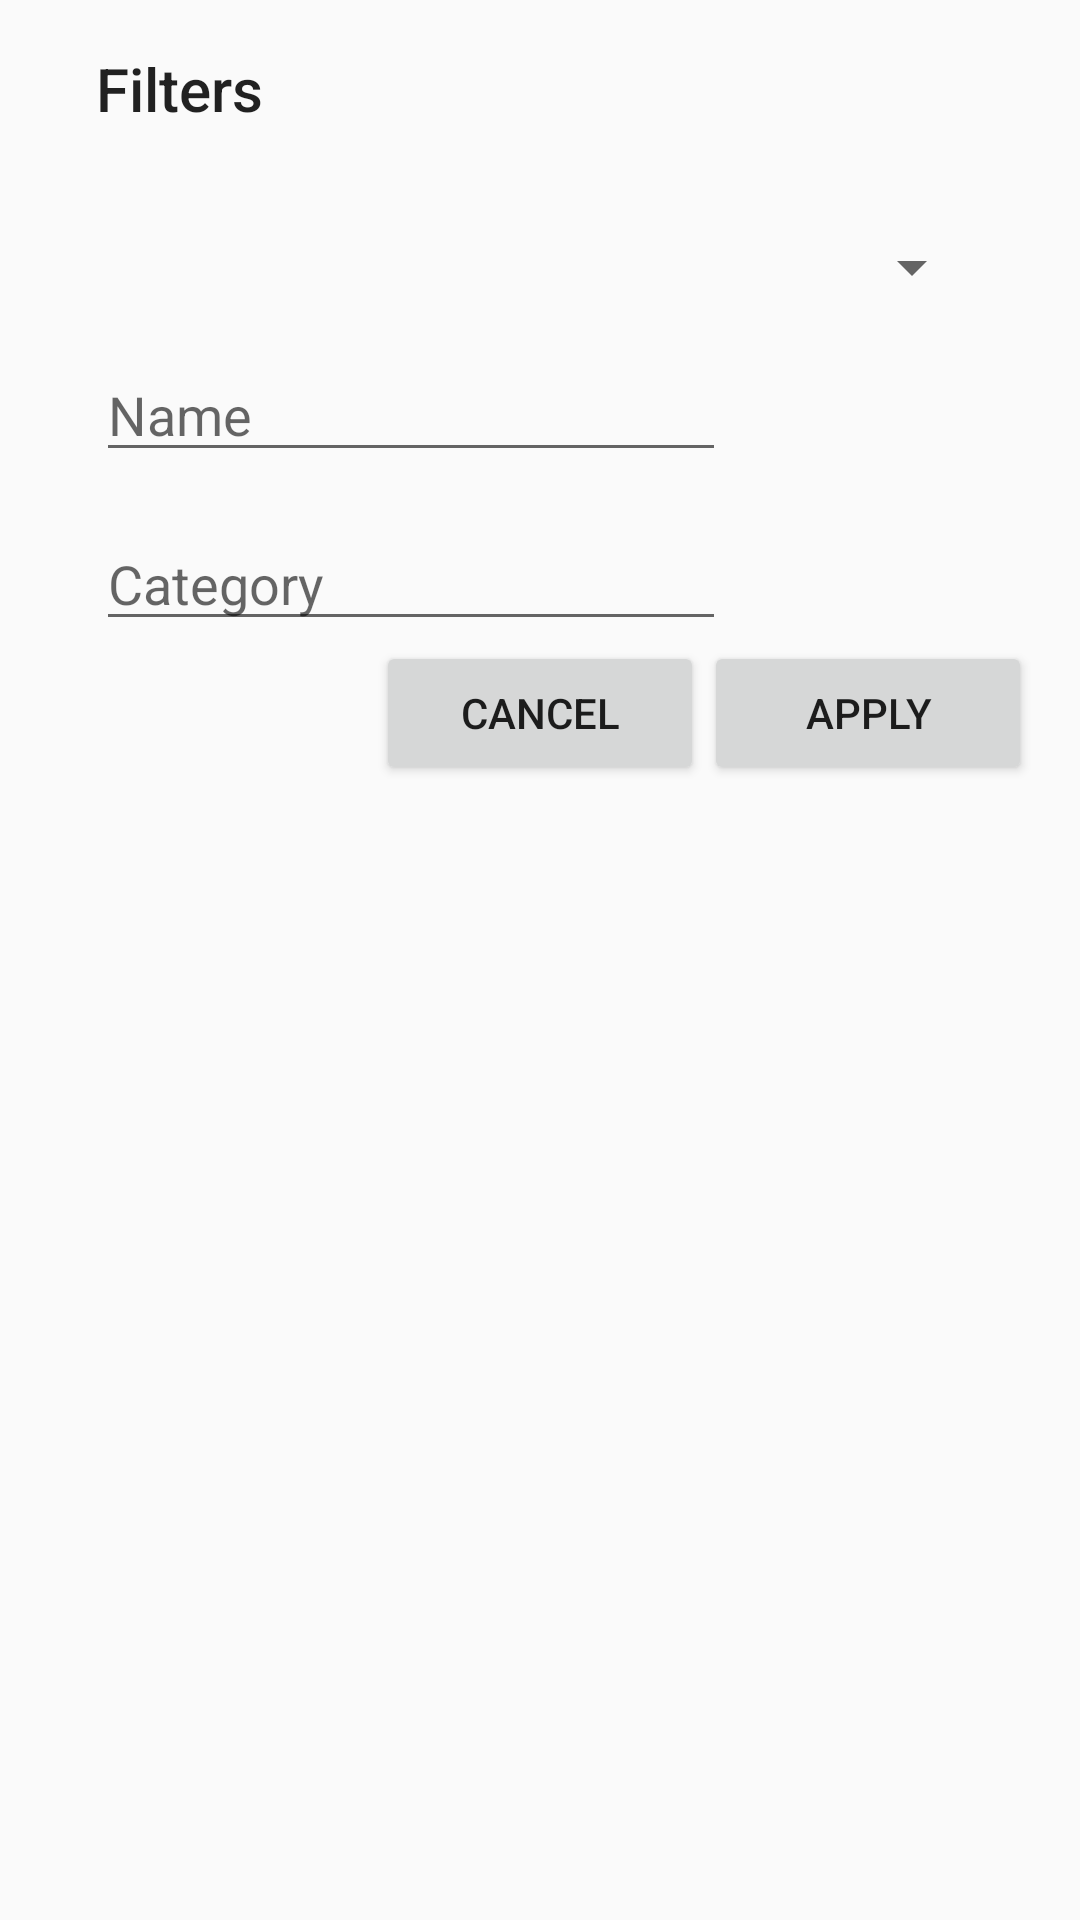

Here is an Android app screen rendered from its layout file. Give the layout XML and the strings, colors and styles it references.
<!-- AndroidManifest.xml: application theme AppTheme -->
<!-- res/layout/dialog_filters.xml -->
<?xml version="1.0" encoding="utf-8"?>
<LinearLayout xmlns:android="http://schemas.android.com/apk/res/android"
    xmlns:app="http://schemas.android.com/apk/res-auto"
    android:id="@+id/filters_form"
    android:layout_width="match_parent"
    android:layout_height="wrap_content"
    android:orientation="vertical"
    android:padding="16dp">

    <TextView
        android:layout_width="wrap_content"
        android:layout_height="wrap_content"
        android:layout_marginStart="16dp"
        android:layout_marginBottom="4dp"
        android:text="Filters"
        android:textAppearance="@style/TextAppearance.AppCompat.Title" />

    

    

    <Spinner
        android:id="@+id/location_spinner"
        android:layout_width="match_parent"
        android:layout_height="wrap_content"
        android:layout_marginStart="16dp"
        android:layout_marginTop="30dp"
        android:layout_marginEnd="16dp"
        app:layout_constraintEnd_toEndOf="parent"
        app:layout_constraintStart_toStartOf="parent" />

    <EditText
        android:id="@+id/name_textfield"
        android:layout_width="wrap_content"
        android:layout_height="wrap_content"
        android:layout_marginStart="16dp"
        android:layout_marginTop="15dp"
        android:ems="10"
        android:hint="Name"
        android:inputType="textNoSuggestions"
        app:layout_constraintStart_toStartOf="parent"
        app:layout_constraintTop_toBottomOf="@+id/textView3" />

    <EditText
        android:id="@+id/category_textfield"
        android:layout_width="wrap_content"
        android:layout_height="wrap_content"
        android:layout_marginStart="16dp"
        android:layout_marginTop="15dp"
        android:ems="10"
        android:hint="Category"
        android:inputType="textNoSuggestions"
        app:layout_constraintStart_toStartOf="parent"
        app:layout_constraintTop_toBottomOf="@+id/textView3" />

    <LinearLayout
        android:layout_width="match_parent"
        android:layout_height="wrap_content"
        android:orientation="horizontal">

        <View
            android:layout_width="0dp"
            android:layout_height="0dp"
            android:layout_weight="1" />

        <Button
            android:id="@+id/cancel_button"
            android:layout_width="0dp"
            android:layout_height="wrap_content"
            android:layout_weight="1"
            android:text="Cancel" />


        <Button
            android:id="@+id/search_button"
            android:layout_width="0dp"
            android:layout_height="wrap_content"
            android:layout_weight="1"
            android:text="Apply" />

    </LinearLayout>

</LinearLayout>
<!-- resources referenced by this layout -->
<resources>
  <style name="AppTheme" parent="Theme.AppCompat.Light.DarkActionBar">
          
          <item name="colorPrimary">@color/colorPrimary</item>
          <item name="colorPrimaryDark">@color/colorPrimaryDark</item>
          <item name="colorAccent">@color/colorAccent</item>
      </style>
  <color name="colorPrimary">#78DCC3</color>
  <color name="colorPrimaryDark">#4EC5A3</color>
  <color name="colorAccent">#D54170</color>
</resources>
